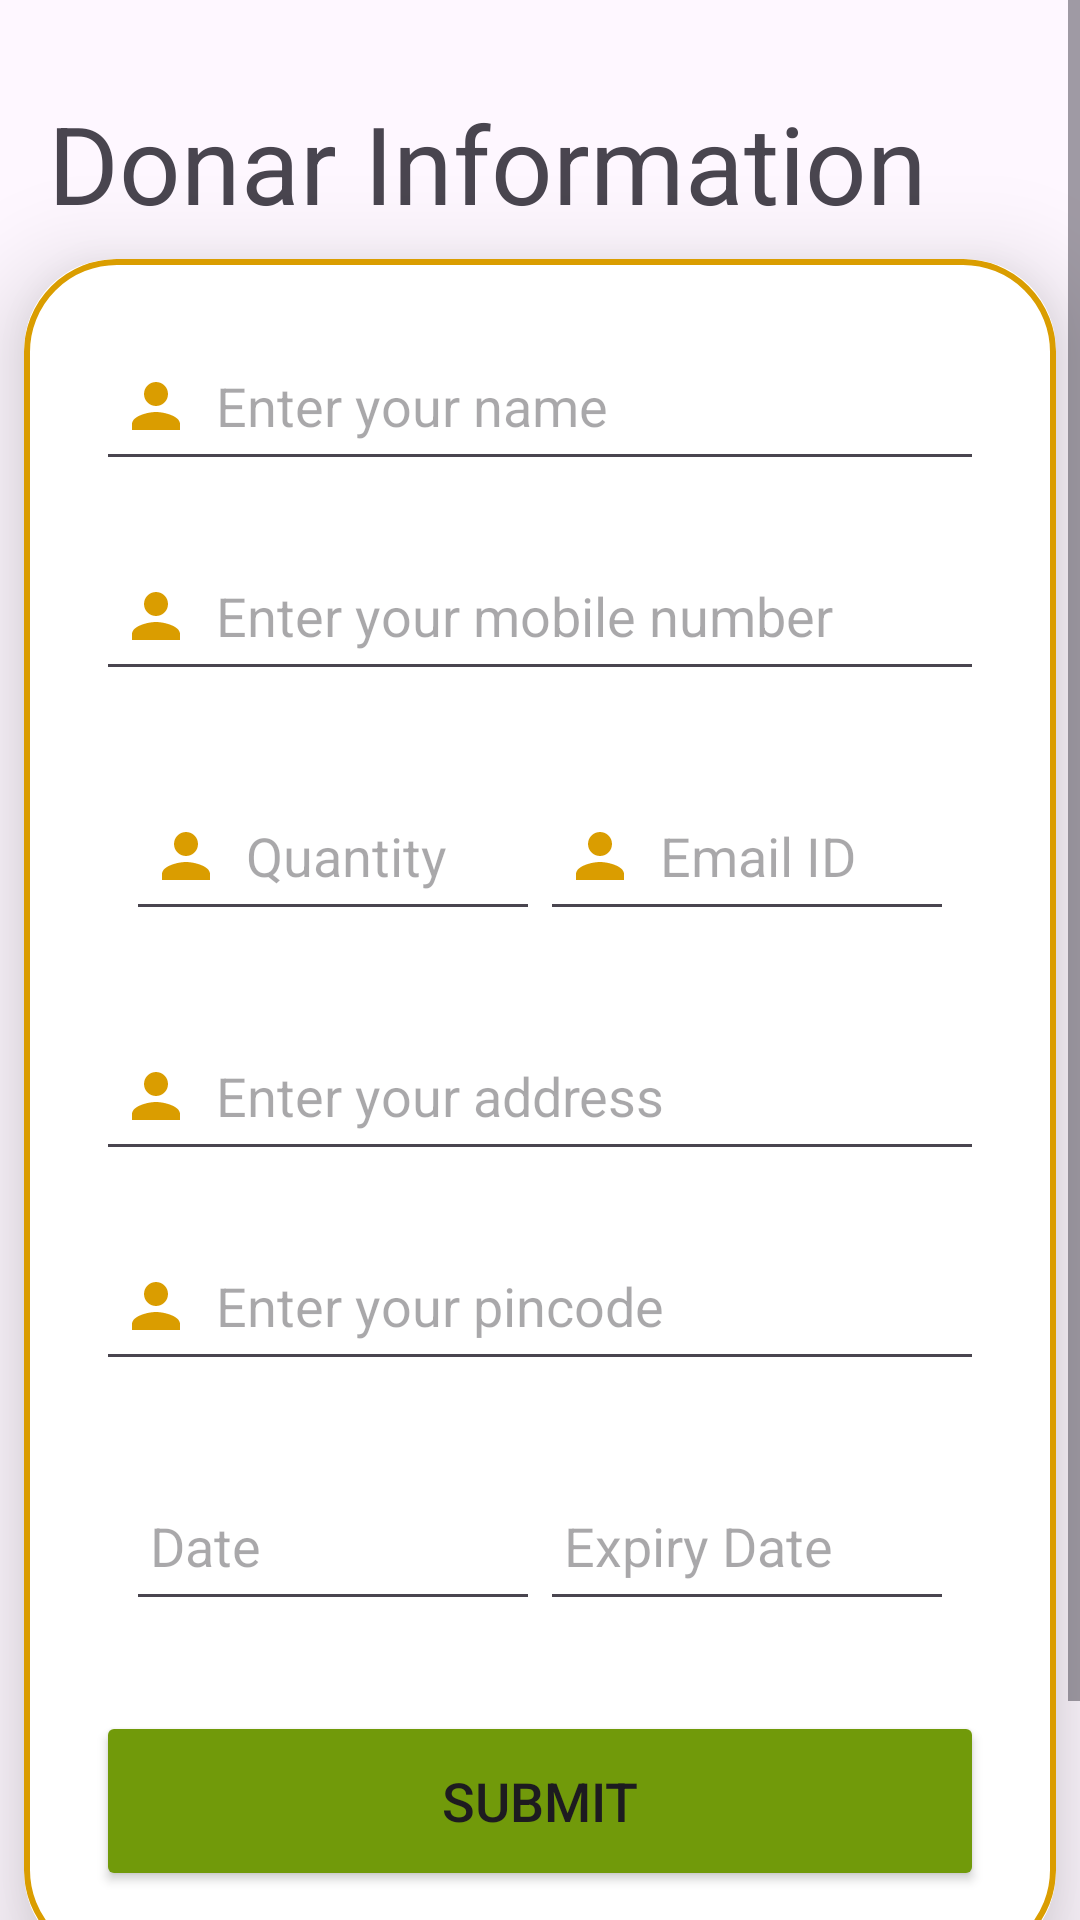

The Android layout XML behind this screen, and the referenced resources:
<!-- AndroidManifest.xml: application theme Theme.ZeroHunger -->
<!-- res/layout/activity_donar.xml -->
<?xml version="1.0" encoding="utf-8"?>
<RelativeLayout
    xmlns:android="http://schemas.android.com/apk/res/android"
    xmlns:app="http://schemas.android.com/apk/res-auto"
    xmlns:tools="http://schemas.android.com/tools"
    android:layout_width="match_parent"
    android:layout_height="match_parent"
    tools:context=".DonarActivity">


    <ScrollView

        android:layout_width="match_parent"
        android:layout_height="match_parent"
        >

        <RelativeLayout
            android:layout_width="match_parent"
            android:layout_height="wrap_content">
            <TextView
                android:id="@+id/zeroHungerText"
                android:layout_width="wrap_content"
                android:layout_height="wrap_content"
                android:layout_alignParentLeft="true"
                android:layout_alignParentTop="true"
                android:layout_marginStart="16dp"
                android:layout_marginTop="30dp"
                android:text="Donar Information"
                android:textSize="36sp" />
            
            <androidx.cardview.widget.CardView
                android:id="@+id/cardview"
                android:layout_width="match_parent"
                android:layout_height="wrap_content"
                android:layout_margin="8dp"
               android:layout_below="@+id/zeroHungerText"
                app:cardCornerRadius="30dp"
                app:cardElevation="20dp">

                <LinearLayout
                    android:layout_width="match_parent"
                    android:layout_height="wrap_content"
                    android:orientation="vertical"
                    android:layout_gravity="center_horizontal"
                    android:padding="24dp"
                    android:background="@drawable/custom_edittext">

                    

                    


                    <EditText
                        android:id="@+id/nameEditText"
                        android:layout_width="match_parent"
                        android:layout_height="50dp"
                        android:hint="Enter your name"
                        android:inputType="textPersonName"
                        android:padding="8dp"
                        android:textColor="@color/black"
                        android:drawableLeft="@drawable/baseline_person_24"
                        android:drawablePadding="8dp"
                        android:layout_marginBottom="20dp" />

                    
                    <EditText
                        android:id="@+id/phoneEditText"
                        android:layout_width="match_parent"
                        android:layout_height="50dp"
                        android:hint="Enter your mobile number"
                        android:inputType="number"
                        android:padding="8dp"
                        android:textColor="@color/black"
                        android:drawableLeft="@drawable/baseline_person_24"
                        android:drawablePadding="8dp"
                        android:layout_marginBottom="20dp" />

                    
                    <LinearLayout
                        android:id="@+id/text2"
                        android:layout_width="match_parent"
                        android:layout_height="wrap_content"
                        android:orientation="horizontal"
                        android:padding="10dp"
                        android:layout_marginBottom="20dp">

                        
                        <EditText
                            android:id="@+id/quantityEditText"
                            android:layout_width="0dp"
                            android:layout_height="50dp"
                            android:layout_weight="1"
                            android:hint="Quantity"
                            android:inputType="number"
                            android:padding="8dp"
                            android:textColor="@color/black"
                            android:drawableLeft="@drawable/baseline_person_24"
                            android:drawablePadding="8dp" />

                        
                        <EditText
                            android:id="@+id/emailEditText"
                            android:layout_width="0dp"
                            android:layout_height="50dp"
                            android:layout_weight="1"
                            android:hint="Email ID"
                            android:inputType="textEmailAddress"
                            android:padding="8dp"
                            android:textColor="@color/black"
                            android:drawableLeft="@drawable/baseline_person_24"
                            android:drawablePadding="8dp" />

                    </LinearLayout>

                    
                    <EditText
                        android:id="@+id/addressEditText"
                        android:layout_width="match_parent"
                        android:layout_height="50dp"
                        android:hint="Enter your address"
                        android:inputType="textPersonName"
                        android:padding="8dp"
                        android:textColor="@color/black"
                        android:drawableLeft="@drawable/baseline_person_24"
                        android:drawablePadding="8dp"
                        android:layout_marginBottom="20dp" />

                    
                    <EditText
                        android:id="@+id/pinEditText"
                        android:layout_width="match_parent"
                        android:layout_height="50dp"
                        android:hint="Enter your pincode"
                        android:inputType="number"
                        android:padding="8dp"
                        android:textColor="@color/black"
                        android:drawableLeft="@drawable/baseline_person_24"
                        android:drawablePadding="8dp"
                        android:layout_marginBottom="20dp" />

                    
                    <LinearLayout
                        android:id="@+id/text3"
                        android:layout_width="match_parent"
                        android:layout_height="wrap_content"
                        android:orientation="horizontal"
                        android:padding="10dp"
                        android:layout_marginBottom="20dp">

                        
                        <EditText
                            android:id="@+id/dateEditText"
                            android:layout_width="0dp"
                            android:layout_height="50dp"
                            android:layout_weight="1"
                            android:hint="Date"
                            android:inputType="date"
                            android:padding="8dp"
                            android:textColor="@color/black"
                            android:focusable="false" />

                        
                        <EditText
                            android:id="@+id/expiryDateEditText"
                            android:layout_width="0dp"
                            android:layout_height="50dp"
                            android:layout_weight="1"
                            android:hint="Expiry Date"
                            android:inputType="date"
                            android:padding="8dp"
                            android:textColor="@color/black"
                            android:focusable="false" />

                    </LinearLayout>

                    
                    <Button
                        android:layout_width="match_parent"
                        android:layout_height="60dp"
                        android:text="Submit"
                        android:id="@+id/saveButton"
                        android:textSize="18sp"
                        android:backgroundTint="@color/green"
                        app:cornerRadius="20dp" />

                </LinearLayout>
            </androidx.cardview.widget.CardView>
            <Button
                android:id="@+id/viewInformationButton"
                android:layout_width="wrap_content"
                android:layout_height="60dp"
                android:text="View Information"
                android:layout_below="@id/cardview"
                android:layout_alignParentEnd="true"
                android:textSize="18sp"
                android:backgroundTint="@color/orange"
                app:cornerRadius="20dp" />



        </RelativeLayout>
    </ScrollView>


















</RelativeLayout>
<!-- resources referenced by this layout -->
<resources>
  <color name="black">#FF000000</color>
  <color name="green">#719A0A</color>
  <color name="orange">#da9d00</color>
  <!-- drawable baseline_person_24 (drawable) -->
  <vector xmlns:android="http://schemas.android.com/apk/res/android" android:height="24dp" android:tint="#da9d00" android:viewportHeight="24" android:viewportWidth="24" android:width="24dp">
  
      <path android:fillColor="@android:color/white" android:pathData="M12,12c2.21,0 4,-1.79 4,-4s-1.79,-4 -4,-4 -4,1.79 -4,4 1.79,4 4,4zM12,14c-2.67,0 -8,1.34 -8,4v2h16v-2c0,-2.66 -5.33,-4 -8,-4z"/>
  
  </vector>
  <!-- drawable bottom_background (drawable) -->
  <?xml version="1.0" encoding="utf-8"?>
  <shape xmlns:android="http://schemas.android.com/apk/res/android"
      android:shape="rectangle">
  
      <solid android:color="@color/orange"/>
      <corners
          android:radius="40dp"/>
  
  </shape>
  <!-- drawable custom_edittext (drawable) -->
  <?xml version="1.0" encoding="utf-8"?>
  <shape xmlns:android="http://schemas.android.com/apk/res/android"
      android:shape="rectangle">
  
      <stroke
          android:width="2dp"
          android:color="@color/orange"/>
      <corners
          android:radius="30dp"/>
  </shape>
  <!-- drawable item_selector (drawable) -->
  <?xml version="1.0" encoding="utf-8"?>
  <selector xmlns:android="http://schemas.android.com/apk/res/android">
  
  
      <item
          android:state_selected="true"
          android:color="@color/white"/>
      <item
          android:state_selected="false"
          android:color="@color/white"/>
  
  </selector>
  <style name="Theme.ZeroHunger" parent="Base.Theme.ZeroHunger" />
  <color name="white">#FFFFFFFF</color>
  <style name="Base.Theme.ZeroHunger" parent="Theme.Material3.DayNight.NoActionBar">
          
          
      </style>
</resources>
